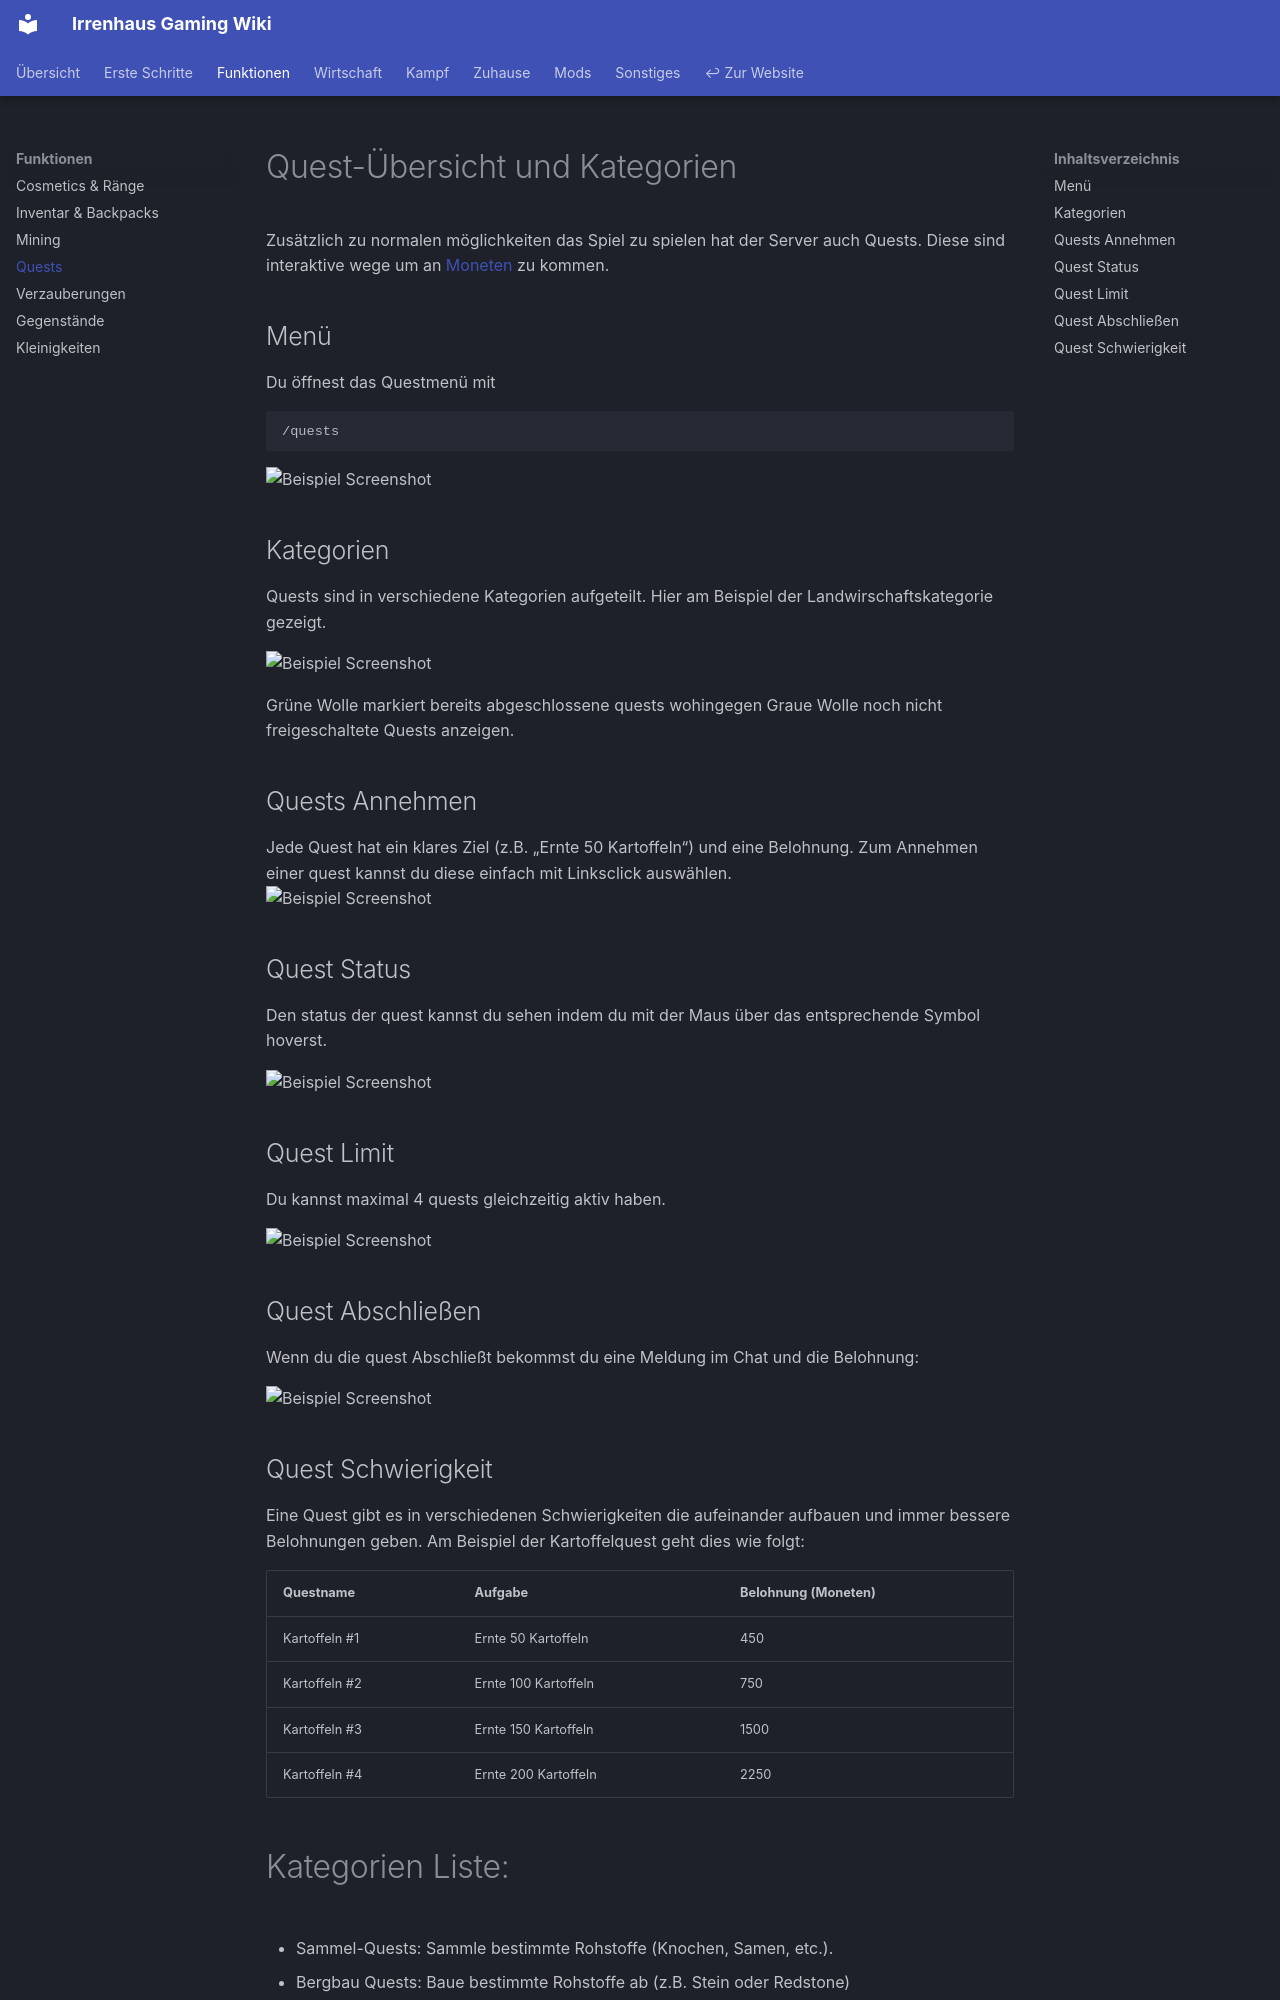

repository: Irrenhaus-Gaming/Irrenhaus-Gaming.github.io · page: funktionen/quests/index.html · generator: mkdocs

# Quest-Übersicht und Kategorien

Zusätzlich zu normalen möglichkeiten das Spiel zu spielen hat der Server auch Quests. Diese sind interaktive wege um an [Moneten](../wirtschaft/moneten.md) zu kommen.

## Menü

Du öffnest das Questmenü mit

```
/quests
```

![Beispiel Screenshot](../images/examples/quest_menu.png "Quest Menü"){style="max-width:100%;height:auto;display:block;"}

## Kategorien

Quests sind in verschiedene Kategorien aufgeteilt. Hier am Beispiel der Landwirschaftskategorie gezeigt.

![Beispiel Screenshot](../images/examples/quest_select.png "Quest Kategorien"){style="max-width:100%;height:auto;display:block;"}

Grüne Wolle markiert bereits abgeschlossene quests wohingegen Graue Wolle noch nicht freigeschaltete Quests anzeigen.

## Quests Annehmen

Jede Quest hat ein klares Ziel (z.B. „Ernte 50 Kartoffeln“) und eine Belohnung. Zum Annehmen einer quest kannst du diese einfach mit Linksclick auswählen.
![Beispiel Screenshot](../images/examples/quest_start.png "Quest Annehmen"){style="max-width:100%;height:auto;display:block;"}

## Quest Status

Den status der quest kannst du sehen indem du mit der Maus über das entsprechende Symbol hoverst.

![Beispiel Screenshot](../images/examples/quest_status.png "Quest Status"){style="max-width:100%;height:auto;display:block;"}

## Quest Limit

Du kannst maximal 4 quests gleichzeitig aktiv haben.

![Beispiel Screenshot](../images/examples/quest_limit.png "Quest Limit"){style="max-width:100%;height:auto;display:block;"}

## Quest Abschließen

Wenn du die quest Abschließt bekommst du eine Meldung im Chat und die Belohnung:

![Beispiel Screenshot](../images/examples/quest_finish.png "Quest Abschließen"){style="max-width:100%;height:auto;display:block;"}

## Quest Schwierigkeit

Eine Quest gibt es in verschiedenen Schwierigkeiten die aufeinander aufbauen und immer bessere Belohnungen geben. Am Beispiel der Kartoffelquest geht dies wie folgt:

| Questname     | Aufgabe              | Belohnung (Moneten) |
| ------------- | -------------------- | ------------------- |
| Kartoffeln #1 | Ernte 50 Kartoffeln  | 450                 |
| Kartoffeln #2 | Ernte 100 Kartoffeln | 750                 |
| Kartoffeln #3 | Ernte 150 Kartoffeln | 1500                |
| Kartoffeln #4 | Ernte 200 Kartoffeln | 2250                |
